2-way image classification set "galaxies" from GitHub (sajeethphilip/VisualaEncoder); label vocabulary: non-ring galaxies, ring galaxies.

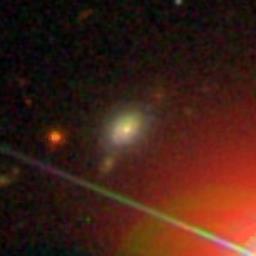
Label: non-ring galaxies

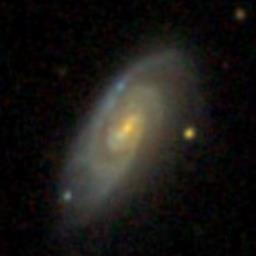
Label: non-ring galaxies

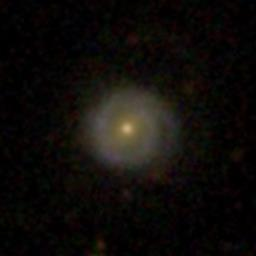
Label: ring galaxies

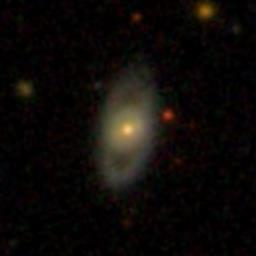
Label: ring galaxies

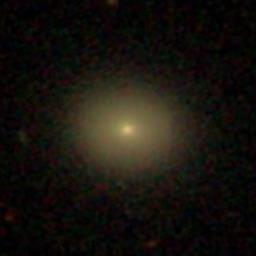
Label: non-ring galaxies

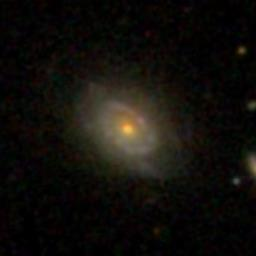
Label: ring galaxies
